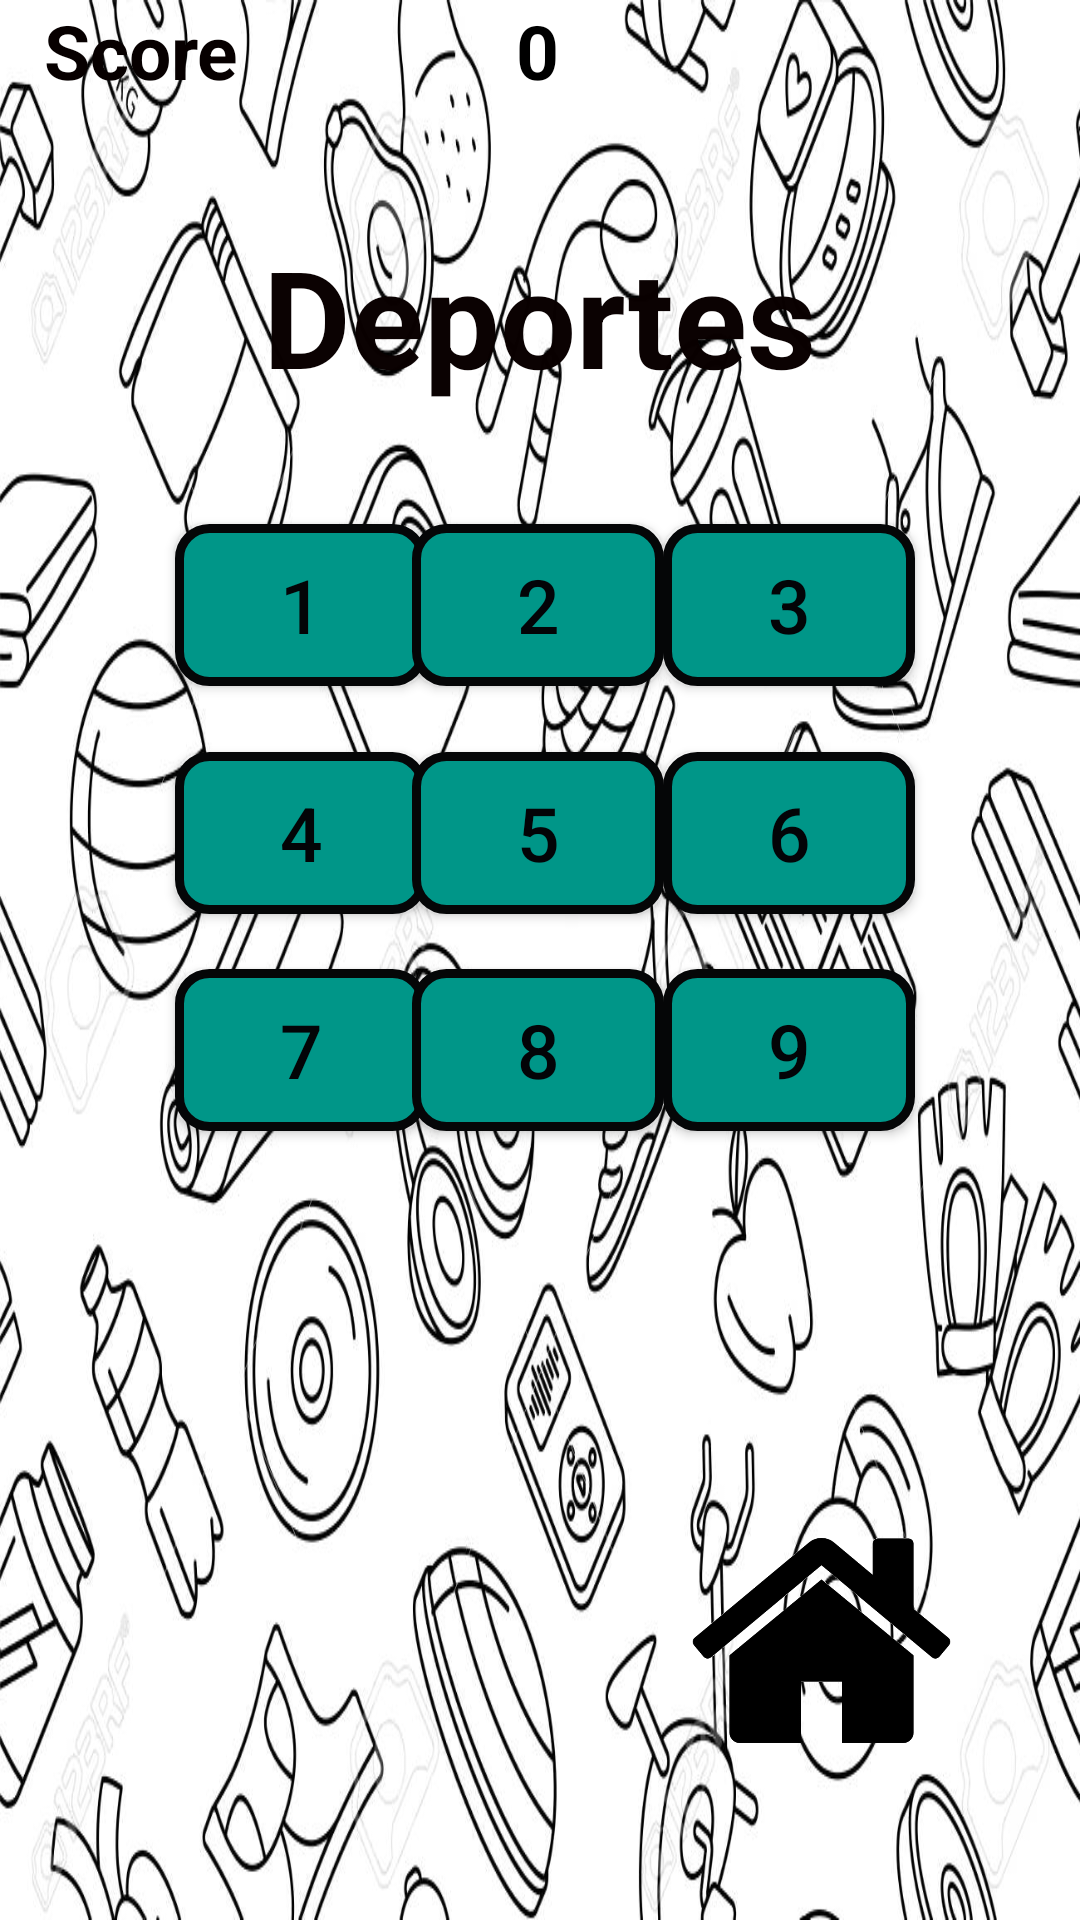

Write the Android layout XML for this screen, with the resource values it uses.
<!-- AndroidManifest.xml: application theme AppTheme -->
<!-- res/layout/activity_deportes.xml -->
<?xml version="1.0" encoding="utf-8"?>
<androidx.constraintlayout.widget.ConstraintLayout xmlns:android="http://schemas.android.com/apk/res/android"
    xmlns:app="http://schemas.android.com/apk/res-auto"
    xmlns:tools="http://schemas.android.com/tools"
    android:layout_width="match_parent"
    android:layout_height="match_parent"
    android:background="@drawable/sss"
    tools:context=".Geografia.Geografia">

    <TextView
        android:id="@+id/score_text"
        android:layout_width="wrap_content"
        android:layout_height="wrap_content"
        android:layout_alignParentLeft="true"
        android:text="Score"
        android:textColor="#070000"
        android:textSize="25dp"
        android:textStyle="bold"
        app:layout_constraintBottom_toBottomOf="parent"
        app:layout_constraintEnd_toEndOf="parent"
        app:layout_constraintHorizontal_bias="0.05"
        app:layout_constraintStart_toStartOf="parent"
        app:layout_constraintTop_toTopOf="@+id/score"
        app:layout_constraintVertical_bias="0.0" />

    <TextView
        android:id="@+id/score"
        android:layout_width="92dp"
        android:layout_height="31dp"
        android:layout_alignParentRight="true"
        android:text="0"
        android:textColor="#000000"
        android:textSize="25dp"
        android:textStyle="bold"
        app:layout_constraintEnd_toEndOf="parent"
        app:layout_constraintHorizontal_bias="0.642"
        app:layout_constraintStart_toStartOf="parent"
        app:layout_constraintTop_toTopOf="parent" />

    <TextView
        android:layout_width="wrap_content"
        android:layout_height="wrap_content"
        android:text="Deportes"
        android:textColor="#FD090000"
        android:textSize="45sp"
        android:textStyle="bold"
        app:layout_constraintBottom_toBottomOf="parent"
        app:layout_constraintLeft_toLeftOf="parent"
        app:layout_constraintRight_toRightOf="parent"
        app:layout_constraintTop_toTopOf="parent"
        app:layout_constraintVertical_bias="0.13" />

    <Button
        android:id="@+id/btn1"
        android:layout_width="84dp"
        android:layout_height="54dp"
        android:background="@drawable/borde_redondo"
        android:textColor="#030407"
        android:textSize="25dp"
        android:text="1"
        app:layout_constraintBottom_toBottomOf="parent"
        app:layout_constraintEnd_toEndOf="parent"
        app:layout_constraintHorizontal_bias="0.211"
        app:layout_constraintStart_toStartOf="parent"
        app:layout_constraintTop_toTopOf="parent"
        app:layout_constraintVertical_bias="0.298" />

    <Button
        android:id="@+id/btn2"
        android:layout_width="84dp"
        android:layout_height="54dp"
        android:background="@drawable/borde_redondo"
        android:textColor="#030407"
        android:textSize="25dp"
        android:text="2"
        app:layout_constraintBottom_toBottomOf="parent"
        app:layout_constraintEnd_toEndOf="parent"
        app:layout_constraintHorizontal_bias="0.498"
        app:layout_constraintStart_toStartOf="parent"
        app:layout_constraintTop_toTopOf="parent"
        app:layout_constraintVertical_bias="0.298" />

    <Button
        android:id="@+id/btn3"
        android:layout_width="84dp"
        android:layout_height="54dp"
        android:background="@drawable/borde_redondo"
        android:textColor="#030407"
        android:textSize="25dp"
        android:text="3"
        app:layout_constraintBottom_toBottomOf="parent"
        app:layout_constraintEnd_toEndOf="parent"
        app:layout_constraintHorizontal_bias="0.801"
        app:layout_constraintStart_toStartOf="parent"
        app:layout_constraintTop_toTopOf="parent"
        app:layout_constraintVertical_bias="0.298" />

    <Button
        android:id="@+id/btn4"
        android:layout_width="84dp"
        android:layout_height="54dp"
        android:background="@drawable/borde_redondo"
        android:textColor="#030407"
        android:textSize="25dp"
        android:text="4"
        app:layout_constraintBottom_toBottomOf="parent"
        app:layout_constraintEnd_toEndOf="parent"
        app:layout_constraintHorizontal_bias="0.211"
        app:layout_constraintStart_toStartOf="parent"
        app:layout_constraintTop_toTopOf="parent"
        app:layout_constraintVertical_bias="0.428" />

    <Button
        android:id="@+id/btn5"
        android:layout_width="84dp"
        android:layout_height="54dp"
        android:background="@drawable/borde_redondo"
        android:textColor="#030407"
        android:textSize="25dp"
        android:text="5"
        app:layout_constraintBottom_toBottomOf="parent"
        app:layout_constraintEnd_toEndOf="parent"
        app:layout_constraintHorizontal_bias="0.498"
        app:layout_constraintStart_toStartOf="parent"
        app:layout_constraintTop_toTopOf="parent"
        app:layout_constraintVertical_bias="0.428" />

    <Button
        android:id="@+id/btn6"
        android:layout_width="84dp"
        android:layout_height="54dp"
        android:background="@drawable/borde_redondo"
        android:textColor="#030407"
        android:textSize="25dp"
        android:text="6"
        app:layout_constraintBottom_toBottomOf="parent"
        app:layout_constraintEnd_toEndOf="parent"
        app:layout_constraintHorizontal_bias="0.801"
        app:layout_constraintStart_toStartOf="parent"
        app:layout_constraintTop_toTopOf="parent"
        app:layout_constraintVertical_bias="0.428" />

    <Button
        android:id="@+id/btn7"
        android:layout_width="84dp"
        android:layout_height="54dp"
        android:background="@drawable/borde_redondo"
        android:textColor="#030407"
        android:textSize="25dp"
        android:text="7"
        app:layout_constraintBottom_toBottomOf="parent"
        app:layout_constraintEnd_toEndOf="parent"
        app:layout_constraintHorizontal_bias="0.211"
        app:layout_constraintStart_toStartOf="parent"
        app:layout_constraintTop_toTopOf="parent"
        app:layout_constraintVertical_bias="0.551" />

    <Button
        android:id="@+id/btn8"
        android:layout_width="84dp"
        android:layout_height="54dp"
        android:background="@drawable/borde_redondo"
        android:textColor="#030407"
        android:textSize="25dp"
        android:text="8"
        app:layout_constraintBottom_toBottomOf="parent"
        app:layout_constraintEnd_toEndOf="parent"
        app:layout_constraintHorizontal_bias="0.498"
        app:layout_constraintStart_toStartOf="parent"
        app:layout_constraintTop_toTopOf="parent"
        app:layout_constraintVertical_bias="0.551" />

    <Button
        android:id="@+id/btn9"
        android:text="9"
        android:layout_width="84dp"
        android:layout_height="54dp"
        android:background="@drawable/borde_redondo"
        android:textColor="#030407"
        android:textSize="25dp"
        app:layout_constraintBottom_toBottomOf="parent"
        app:layout_constraintEnd_toEndOf="parent"
        app:layout_constraintHorizontal_bias="0.801"
        app:layout_constraintStart_toStartOf="parent"
        app:layout_constraintTop_toTopOf="parent"
        app:layout_constraintVertical_bias="0.551" />
    <ImageView
        android:id="@+id/imageView"
        android:layout_width="169dp"
        android:layout_height="177dp"
        app:layout_constraintBottom_toBottomOf="parent"
        app:layout_constraintEnd_toEndOf="parent"
        app:layout_constraintHorizontal_bias="0.991"
        app:layout_constraintStart_toStartOf="parent"
        app:layout_constraintTop_toTopOf="parent"
        app:layout_constraintVertical_bias="0.99"
        app:srcCompat="@drawable/home" />


</androidx.constraintlayout.widget.ConstraintLayout>
<!-- resources referenced by this layout -->
<resources>
  <!-- drawable borde_redondo (drawable) -->
  <?xml version="1.0" encoding="utf-8"?>
  <shape xmlns:android="http://schemas.android.com/apk/res/android" android:shape="rectangle">
      <solid android:color="#009688"/>
  
      <stroke android:width="3dp"
          android:color="#050607"/>
  
      <padding android:left="1dp"
          android:top="1dp"
          android:right="1dp"
          android:bottom="1dp"/>
  
      <corners android:radius="30px"/>
  </shape>
  <!-- drawable home: png bitmap (drawable, 45445 bytes) -->
  <!-- drawable sss: jpg bitmap (drawable, 201085 bytes) -->
  <style name="AppTheme" parent="Theme.AppCompat.Light.DarkActionBar">
          
          <item name="colorPrimary">@color/colorPrimary</item>
          <item name="colorPrimaryDark">@color/colorPrimaryDark</item>
          <item name="colorAccent">@color/colorAccent</item>
      </style>
  <color name="colorPrimary">#008577</color>
  <color name="colorPrimaryDark">#00574B</color>
  <color name="colorAccent">#E7447F</color>
</resources>
